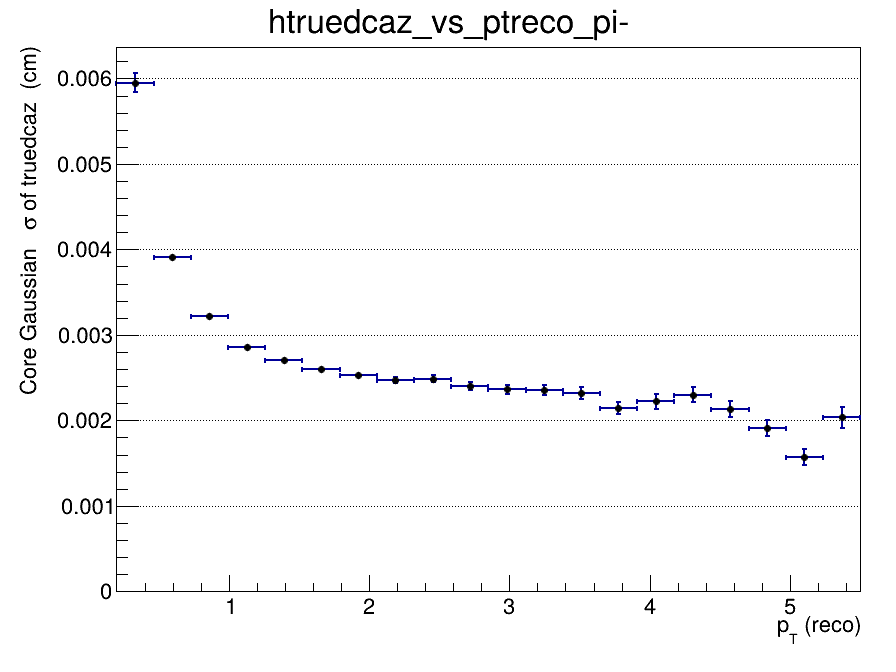

The file beside this chart, header and first rows:
x_low, x_high, x_center, entries, mean, mean_error, sigma, sigma_error, chi2_ndf, iterations, fit_status
0.2, 0.465, 0.3325, 68242, -3.36212385793e-05, 4.93203837308e-05, 0.005951, 0.0001129, 1.305, 2, 0
0.465, 0.73, 0.5975, 82390, -4.34230093435e-05, 2.06982123795e-05, 0.003917, 3.12756441698e-05, 1.109, 2, 0
0.73, 0.995, 0.8625, 53615, 4.2672427934e-07, 1.83143830548e-05, 0.003222, 2.3083780475e-05, 1.514, 2, 0
0.995, 1.26, 1.128, 32379, 1.0501279112e-05, 1.94071306998e-05, 0.002857, 2.22836340871e-05, 2.802, 2, 0
1.26, 1.525, 1.393, 20354, -7.51199507665e-07, 2.24667314632e-05, 0.002705, 2.43789659273e-05, 2.015, 2, 0
1.525, 1.79, 1.658, 13612, -3.06586220452e-05, 2.59765897232e-05, 0.002605, 2.72607818162e-05, 1.674, 2, 0
1.79, 2.055, 1.923, 9070, 1.15738552636e-05, 3.05319790832e-05, 0.002532, 3.13843339405e-05, 1.11, 2, 0
2.055, 2.32, 2.188, 6448, 7.31605337635e-06, 3.4893377208e-05, 0.002469, 3.53064360389e-05, 1.395, 2, 0
2.32, 2.585, 2.453, 4721, -1.14531788851e-05, 4.13932020622e-05, 0.002489, 4.1943981141e-05, 1.444, 2, 0
2.585, 2.85, 2.718, 3520, -9.13979809209e-06, 4.70799797902e-05, 0.002405, 4.68601697693e-05, 0.8443, 4, 0
2.85, 3.115, 2.983, 2632, -5.31031055644e-05, 5.32442422997e-05, 0.002361, 5.1188480061e-05, 1.21, 3, 0
3.115, 3.38, 3.248, 2132, -0.0001761, 5.87356376152e-05, 0.002353, 6.04618159016e-05, 1.442, 2, 0
3.38, 3.645, 3.513, 1740, -4.89234937278e-05, 6.45960777386e-05, 0.00232, 6.99285630181e-05, 1.131, 3, 0
3.645, 3.91, 3.778, 1332, 0.0001005, 6.98726198051e-05, 0.00215, 6.95526879481e-05, 1.154, 3, 0
3.91, 4.175, 4.043, 1084, -2.68380311551e-05, 8.05374291856e-05, 0.002224, 8.56288643306e-05, 1.256, 3, 0
4.175, 4.44, 4.308, 921, 7.22315316476e-05, 8.8988463058e-05, 0.002299, 8.63717525667e-05, 0.8355, 4, 0
4.44, 4.705, 4.573, 746, 4.57239966649e-05, 9.42825227511e-05, 0.002135, 9.41657997442e-05, 1.023, 5, 0
4.705, 4.97, 4.838, 619, 0.0002608, 9.43239990086e-05, 0.00191, 9.10391134181e-05, 0.951, 5, 0
4.97, 5.235, 5.103, 526, 9.67036838738e-05, 8.78644098716e-05, 0.00157, 8.97876697208e-05, 1.013, 7, 0
5.235, 5.5, 5.368, 413, 9.0389692015e-05, 0.0001221, 0.002035, 0.0001218, 1.387, 3, 0
